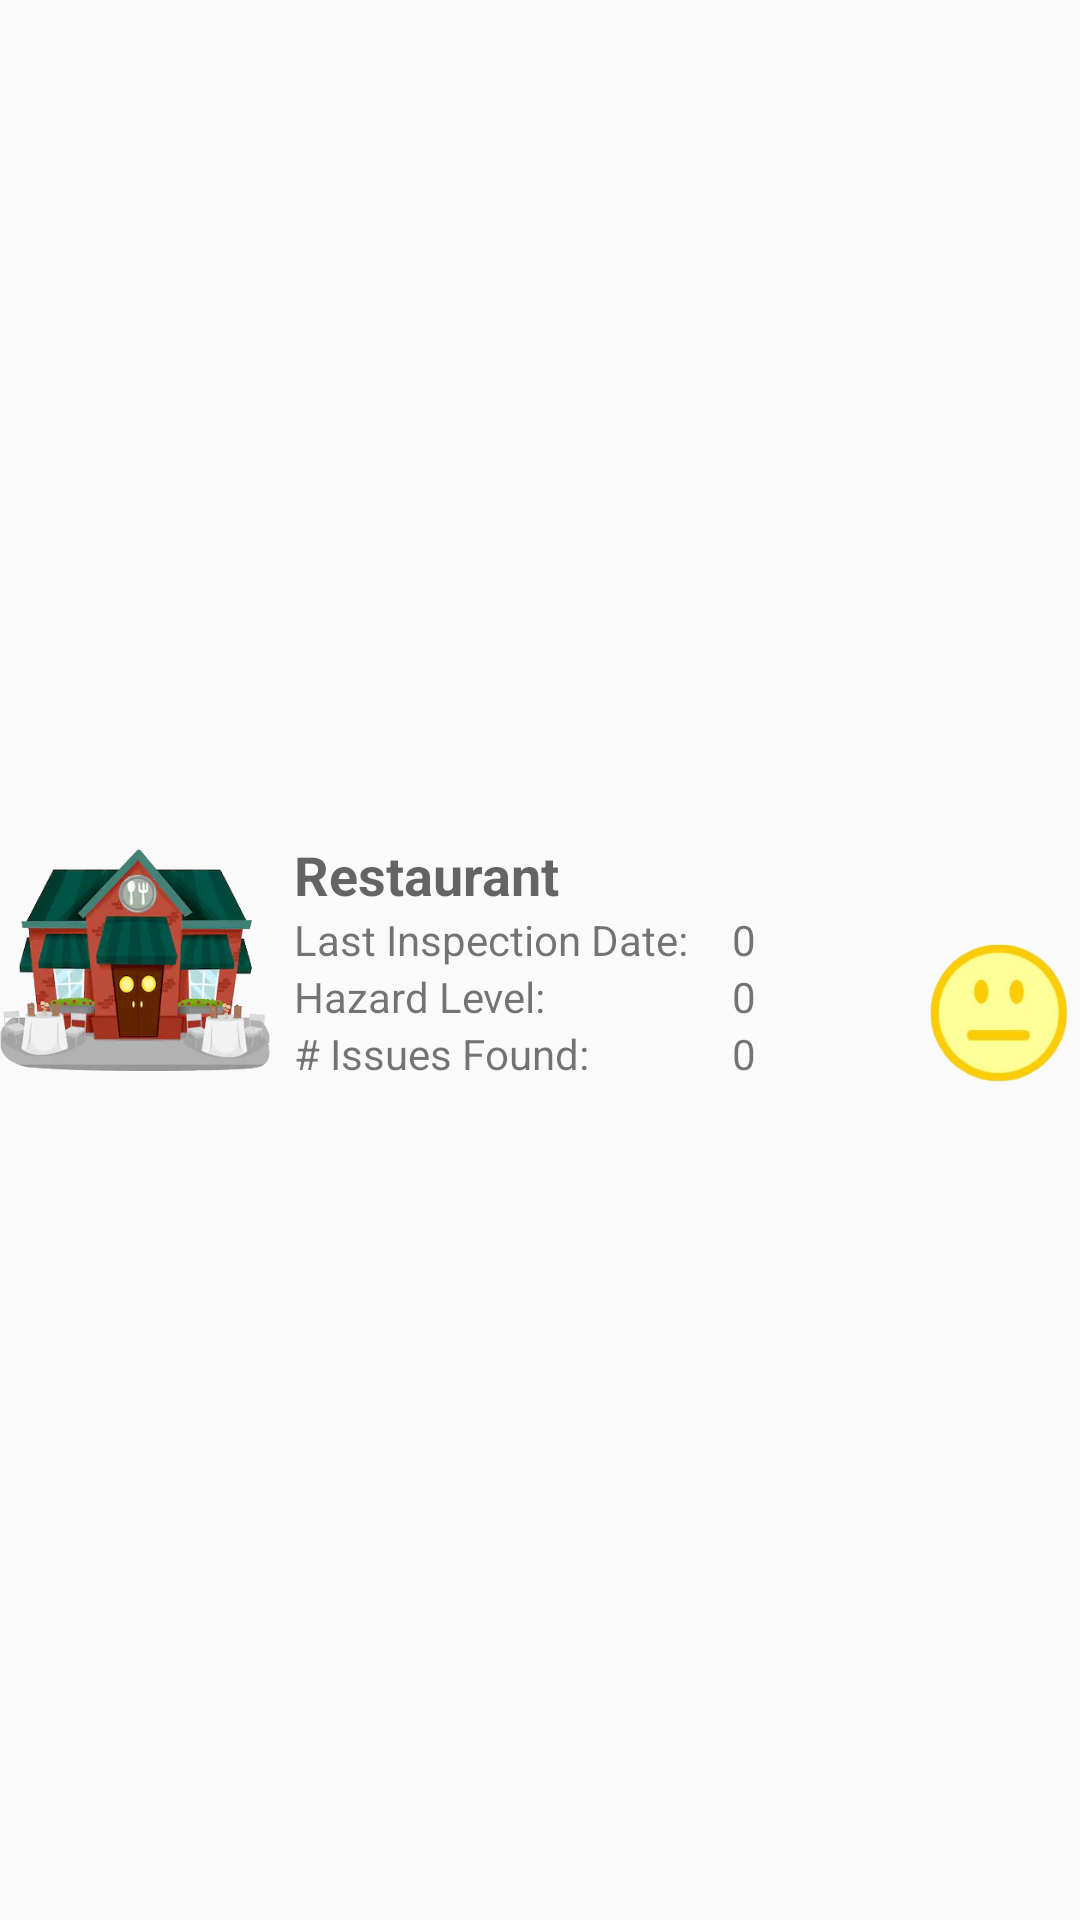

Here is an Android app screen rendered from its layout file. Give the layout XML and the strings, colors and styles it references.
<!-- AndroidManifest.xml: application theme AppTheme -->
<!-- res/layout/favourites_activity_listview.xml -->
<?xml version="1.0" encoding="utf-8"?>
<androidx.constraintlayout.widget.ConstraintLayout xmlns:android="http://schemas.android.com/apk/res/android"
    xmlns:app="http://schemas.android.com/apk/res-auto"
    xmlns:tools="http://schemas.android.com/tools"
    android:layout_width="match_parent"
    android:layout_height="match_parent"
    android:clipToPadding="false">

    <androidx.constraintlayout.widget.ConstraintLayout
        android:layout_width="0dp"
        android:layout_height="wrap_content"
        app:layout_constraintBottom_toBottomOf="parent"
        app:layout_constraintEnd_toEndOf="parent"
        app:layout_constraintStart_toStartOf="parent"
        app:layout_constraintTop_toTopOf="parent">

        <TextView
            android:id="@+id/FavLatestInspectionDate"
            android:layout_width="wrap_content"
            android:layout_height="wrap_content"
            android:layout_marginStart="10dp"
            android:layout_weight="1"
            android:text="@string/_0"
            app:layout_constraintBottom_toBottomOf="@+id/latestInspectionDate_Textview"
            app:layout_constraintStart_toStartOf="@+id/guideline10"
            app:layout_constraintTop_toTopOf="@+id/latestInspectionDate_Textview" />

        <TextView
            android:id="@+id/favNumIssuesFound"
            android:layout_width="wrap_content"
            android:layout_height="wrap_content"
            android:layout_marginStart="10dp"
            android:layout_weight="1"
            android:text="@string/_0"
            app:layout_constraintBottom_toBottomOf="@+id/numIssuesFound_Textview"
            app:layout_constraintStart_toStartOf="@+id/guideline10"
            app:layout_constraintTop_toTopOf="@+id/numIssuesFound_Textview" />

        <ImageView
            android:id="@+id/favRestaurantImage"
            android:layout_width="90dp"
            android:layout_height="95dp"
            android:layout_marginStart="8dp"
            android:layout_marginEnd="8dp"
            android:contentDescription="@string/restaurant_picture"
            app:layout_constraintBottom_toBottomOf="parent"
            app:layout_constraintEnd_toStartOf="@+id/guideline8"
            app:layout_constraintStart_toStartOf="parent"
            app:layout_constraintTop_toTopOf="parent"
            app:srcCompat="@drawable/restaurant_picture" />

        <TextView
            android:id="@+id/latestInspectionDate_Textview"
            android:layout_width="wrap_content"
            android:layout_height="wrap_content"
            android:layout_marginStart="8dp"
            android:text="@string/last_inspection_date"
            app:layout_constraintStart_toStartOf="@+id/guideline8"
            app:layout_constraintTop_toBottomOf="@+id/favRestaurantName" />

        <TextView
            android:id="@+id/hazardLevel_TextView"
            android:layout_width="wrap_content"
            android:layout_height="wrap_content"
            android:layout_marginStart="8dp"
            android:text="@string/hazard_level_title"
            app:layout_constraintStart_toStartOf="@+id/guideline8"
            app:layout_constraintTop_toBottomOf="@+id/latestInspectionDate_Textview" />

        <TextView
            android:id="@+id/favHazardLevel"
            android:layout_width="wrap_content"
            android:layout_height="wrap_content"
            android:layout_marginStart="10dp"
            android:layout_weight="1"
            android:text="@string/_0"
            app:layout_constraintBottom_toBottomOf="@+id/hazardLevel_TextView"
            app:layout_constraintStart_toStartOf="@+id/guideline10"
            app:layout_constraintTop_toTopOf="@+id/hazardLevel_TextView" />

        <TextView
            android:id="@+id/favRestaurantName"
            android:layout_width="0dp"
            android:layout_height="wrap_content"
            android:layout_marginStart="8dp"
            android:layout_marginTop="8dp"
            android:text="@string/restaurant"
            android:textAppearance="@style/TextAppearance.AppCompat.Medium"
            android:textStyle="bold"
            app:layout_constraintEnd_toStartOf="@+id/guideline9"
            app:layout_constraintStart_toStartOf="@+id/guideline8"
            app:layout_constraintTop_toTopOf="parent" />

        <TextView
            android:id="@+id/numIssuesFound_Textview"
            android:layout_width="wrap_content"
            android:layout_height="wrap_content"
            android:layout_marginStart="8dp"
            android:layout_marginBottom="8dp"
            android:text="@string/issues_found"
            app:layout_constraintBottom_toBottomOf="parent"
            app:layout_constraintStart_toStartOf="@+id/guideline8"
            app:layout_constraintTop_toBottomOf="@+id/hazardLevel_TextView"
            app:layout_constraintVertical_bias="0.6" />

        <ImageView
            android:id="@+id/favHazardLevelFace"
            android:layout_width="48dp"
            android:layout_height="46dp"
            android:layout_marginStart="4dp"
            android:layout_marginEnd="4dp"
            android:contentDescription="@string/hazard_level"
            app:layout_constraintBottom_toBottomOf="@+id/numIssuesFound_Textview"
            app:layout_constraintEnd_toEndOf="parent"
            app:layout_constraintStart_toStartOf="@+id/guideline9"
            app:srcCompat="@drawable/yellow_smiling_face" />

        <androidx.constraintlayout.widget.Guideline
            android:id="@+id/guideline8"
            android:layout_width="wrap_content"
            android:layout_height="wrap_content"
            android:orientation="vertical"
            app:layout_constraintGuide_percent="0.25" />

        <androidx.constraintlayout.widget.Guideline
            android:id="@+id/guideline9"
            android:layout_width="wrap_content"
            android:layout_height="wrap_content"
            android:orientation="vertical"
            app:layout_constraintGuide_percent="0.85" />

        <androidx.constraintlayout.widget.Guideline
            android:id="@+id/guideline10"
            android:layout_width="wrap_content"
            android:layout_height="wrap_content"
            android:orientation="vertical"
            app:layout_constraintGuide_percent="0.65" />

    </androidx.constraintlayout.widget.ConstraintLayout>

</androidx.constraintlayout.widget.ConstraintLayout>
<!-- resources referenced by this layout -->
<resources>
  <!-- drawable restaurant_picture: png bitmap (drawable-v24, 87255 bytes) -->
  <!-- drawable yellow_smiling_face: png bitmap (drawable-v24, 22513 bytes) -->
  <string name="_0">0</string>
  <string name="hazard_level">hazard level</string>
  <string name="hazard_level_title">Hazard Level:</string>
  <string name="issues_found"># Issues Found:</string>
  <string name="last_inspection_date">Last Inspection Date:</string>
  <string name="restaurant">Restaurant</string>
  <string name="restaurant_picture">restaurant picture</string>
  <style name="AppTheme" parent="Theme.AppCompat.Light.DarkActionBar">
          
          
          <item name="colorPrimary">@color/colorPrimary</item>
          <item name="colorPrimaryDark">@color/colorPrimaryDark</item>
          <item name="colorAccent">@color/colorAccent</item>
      </style>
  <color name="colorPrimary">#008577</color>
  <color name="colorPrimaryDark">#00574B</color>
  <color name="colorAccent">#D81B60</color>
</resources>
